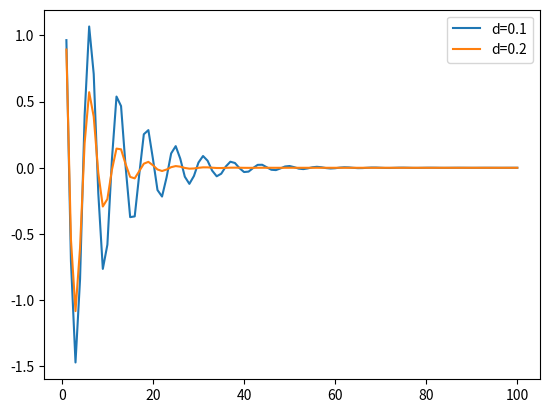

The matplotlib source for this figure:
import numpy as np
import matplotlib.pyplot as plt
import math
import cmath as cm
from scipy.integrate import odeint

def fun(t, d):
  omega2 = 1.027 # omega = k/m
  c1 = 1
  c2 = 1
  return np.exp(t*(-d-cm.sqrt(d**2-omega2))) * c1 + np.exp(t*(-d+cm.sqrt(d**2-omega2))) * c2

domain=np.linspace(1, 100, 100)

y1 = []
y2 = []

d1=0.1
d2=0.2

for i in domain:
  y1.append(fun(i, d1).astype('float128'))
  y2.append(fun(i, d2).astype('float128'))

fig, ax = plt.subplots()

ax.plot(domain, y1)
ax.plot(domain, y2)

plt.legend(['d=0.1', 'd=0.2'])
plt.show()
